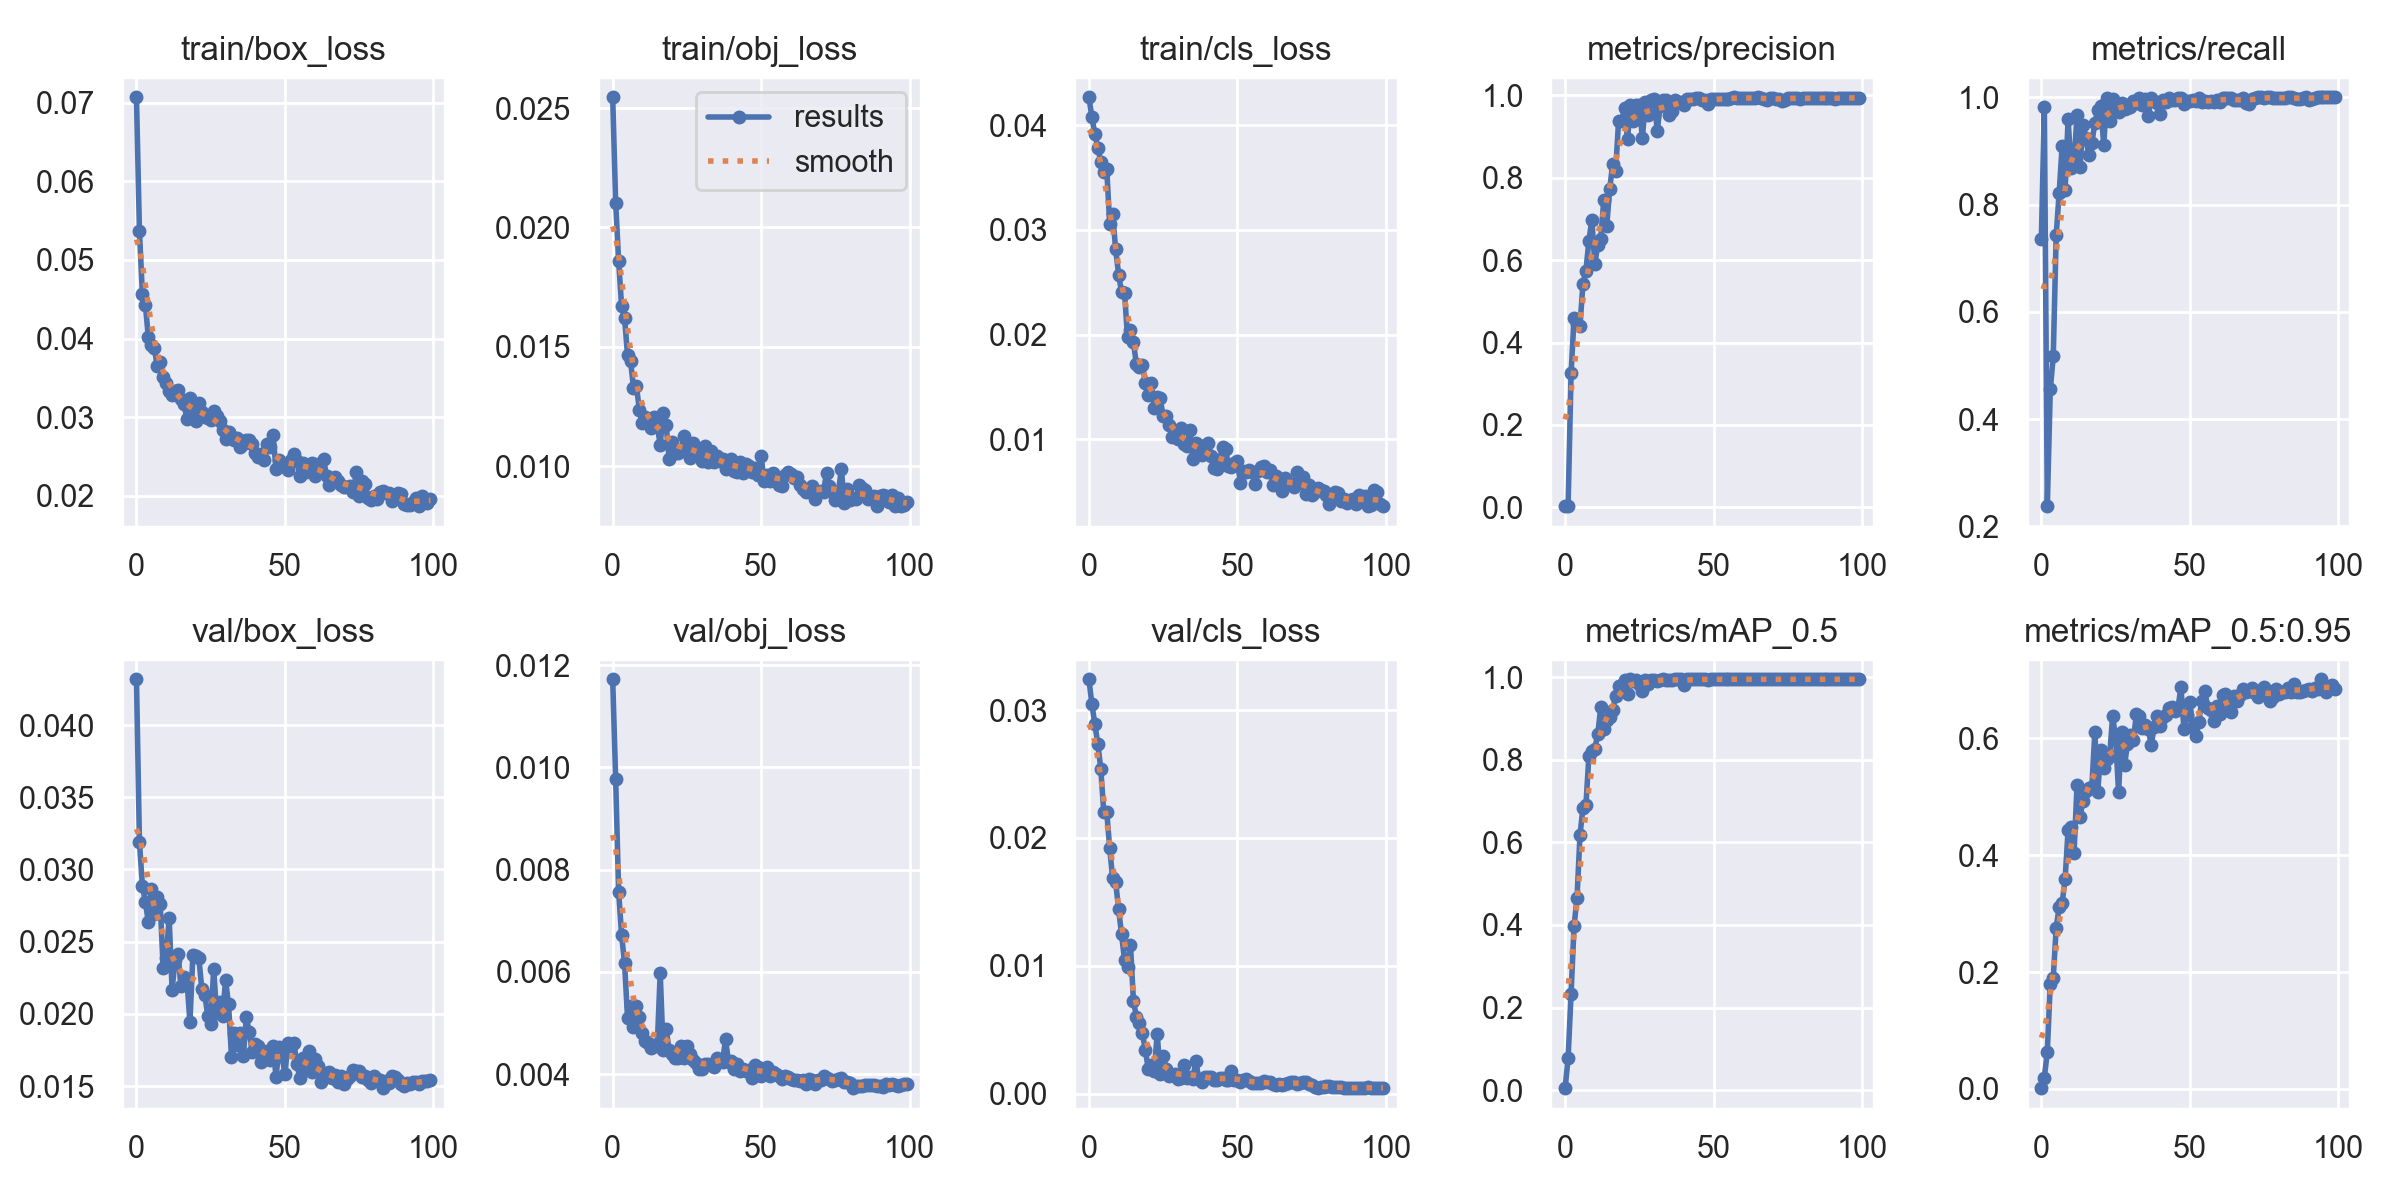

Data behind this chart, as committed beside it:
epoch, train/box_loss, train/obj_loss, train/cls_loss, metrics/precision, metrics/recall, metrics/mAP_0.5, metrics/mAP_0.5:0.95, val/box_loss, val/obj_loss, val/cls_loss, x/lr0, x/lr1, x/lr2
0, 0.07071, 0.02545, 0.04265, 0.002693, 0.7357, 0.004731, 0.001106, 0.04317, 0.01172, 0.03242, 0.01, 0.01, 0.01
1, 0.05367, 0.02104, 0.04076, 0.00324, 0.9827, 0.0774, 0.01931, 0.03191, 0.009761, 0.03048, 0.01, 0.01, 0.01
2, 0.04562, 0.0186, 0.03916, 0.3253, 0.2376, 0.2337, 0.06318, 0.02888, 0.007569, 0.0289, 0.009901, 0.009901, 0.009901
3, 0.04431, 0.01671, 0.03785, 0.4598, 0.4554, 0.3972, 0.1801, 0.02775, 0.006722, 0.02738, 0.009802, 0.009802, 0.009802
4, 0.04015, 0.01622, 0.0365, 0.4455, 0.5168, 0.4661, 0.1901, 0.02636, 0.006167, 0.02539, 0.009703, 0.009703, 0.009703
5, 0.03916, 0.01466, 0.03554, 0.4404, 0.7435, 0.6178, 0.276, 0.02862, 0.005103, 0.02204, 0.009604, 0.009604, 0.009604
6, 0.03883, 0.01443, 0.03581, 0.5431, 0.822, 0.6838, 0.3119, 0.02689, 0.005336, 0.02204, 0.009505, 0.009505, 0.009505
7, 0.0365, 0.01329, 0.03055, 0.5742, 0.9101, 0.6897, 0.3185, 0.02811, 0.004929, 0.0192, 0.009406, 0.009406, 0.009406
8, 0.03699, 0.01334, 0.03147, 0.6473, 0.8276, 0.8098, 0.3594, 0.02758, 0.005326, 0.01684, 0.009307, 0.009307, 0.009307
9, 0.03505, 0.01235, 0.02816, 0.6979, 0.9595, 0.8207, 0.4433, 0.02316, 0.005111, 0.01657, 0.009208, 0.009208, 0.009208
10, 0.03435, 0.0118, 0.02573, 0.5905, 0.8686, 0.8266, 0.4491, 0.02388, 0.00481, 0.01441, 0.009109, 0.009109, 0.009109
11, 0.03333, 0.01206, 0.02404, 0.6376, 0.8785, 0.8627, 0.4031, 0.02665, 0.004651, 0.01246, 0.00901, 0.00901, 0.00901
12, 0.03288, 0.01194, 0.02395, 0.6516, 0.9664, 0.9275, 0.5194, 0.02168, 0.004598, 0.01042, 0.008911, 0.008911, 0.008911
13, 0.03339, 0.01162, 0.01974, 0.7452, 0.8694, 0.875, 0.466, 0.02372, 0.004505, 0.009945, 0.008812, 0.008812, 0.008812
14, 0.03343, 0.01206, 0.0204, 0.6823, 0.9475, 0.896, 0.4921, 0.02415, 0.004561, 0.01162, 0.008713, 0.008713, 0.008713
15, 0.03232, 0.01168, 0.01924, 0.7723, 0.9233, 0.9026, 0.5103, 0.02193, 0.004547, 0.007217, 0.008614, 0.008614, 0.008614
16, 0.03167, 0.01091, 0.01715, 0.833, 0.8914, 0.9216, 0.515, 0.02252, 0.005978, 0.006031, 0.008515, 0.008515, 0.008515
17, 0.02973, 0.01223, 0.01689, 0.8163, 0.9153, 0.9541, 0.5171, 0.02234, 0.004462, 0.005504, 0.008416, 0.008416, 0.008416
18, 0.03245, 0.01174, 0.01711, 0.9381, 0.9519, 0.978, 0.6101, 0.01942, 0.004882, 0.004728, 0.008317, 0.008317, 0.008317
19, 0.03114, 0.01029, 0.01537, 0.9374, 0.9756, 0.9815, 0.5087, 0.02406, 0.004468, 0.003412, 0.008218, 0.008218, 0.008218
20, 0.02955, 0.01102, 0.0142, 0.9682, 0.9834, 0.9938, 0.58, 0.02397, 0.004397, 0.001903, 0.008119, 0.008119, 0.008119
21, 0.03174, 0.01055, 0.01541, 0.8937, 0.911, 0.96, 0.5496, 0.02389, 0.004315, 0.002211, 0.00802, 0.00802, 0.00802
22, 0.03066, 0.01054, 0.01295, 0.9759, 0.9988, 0.995, 0.5646, 0.02171, 0.004315, 0.001777, 0.007921, 0.007921, 0.007921
23, 0.03008, 0.01065, 0.01402, 0.9383, 0.9559, 0.9904, 0.5704, 0.02133, 0.004549, 0.004661, 0.007822, 0.007822, 0.007822
24, 0.02989, 0.01127, 0.01389, 0.9755, 0.9969, 0.9944, 0.6378, 0.01988, 0.004315, 0.001513, 0.007723, 0.007723, 0.007723
25, 0.02964, 0.01094, 0.01222, 0.9766, 0.9838, 0.9844, 0.6011, 0.01927, 0.004542, 0.002905, 0.007624, 0.007624, 0.007624
26, 0.03079, 0.01035, 0.0122, 0.8956, 0.9732, 0.9678, 0.5074, 0.0231, 0.004388, 0.001917, 0.007525, 0.007525, 0.007525
27, 0.0301, 0.01098, 0.01134, 0.985, 0.9889, 0.9925, 0.6116, 0.02003, 0.004269, 0.00138, 0.007426, 0.007426, 0.007426
28, 0.02956, 0.01066, 0.01018, 0.9524, 0.9785, 0.9837, 0.5545, 0.02081, 0.004207, 0.001429, 0.007327, 0.007327, 0.007327
29, 0.02831, 0.01048, 0.01066, 0.9886, 0.9799, 0.9921, 0.5901, 0.01983, 0.004099, 0.001516, 0.007228, 0.007228, 0.007228
30, 0.02728, 0.01023, 0.01006, 0.9922, 0.9813, 0.9942, 0.6067, 0.02234, 0.004101, 0.001136, 0.007129, 0.007129, 0.007129
31, 0.02815, 0.01083, 0.01103, 0.9134, 0.993, 0.991, 0.597, 0.02067, 0.004203, 0.001185, 0.00703, 0.00703, 0.00703
32, 0.02763, 0.01017, 0.009567, 0.9736, 0.9889, 0.9934, 0.6421, 0.01701, 0.004196, 0.002245, 0.006931, 0.006931, 0.006931
33, 0.02714, 0.01063, 0.00935, 0.9892, 0.999, 0.995, 0.6383, 0.01865, 0.004167, 0.001253, 0.006832, 0.006832, 0.006832
34, 0.02735, 0.01016, 0.01087, 0.9889, 0.9848, 0.9944, 0.6187, 0.01786, 0.004133, 0.001291, 0.006733, 0.006733, 0.006733
35, 0.02621, 0.01043, 0.008079, 0.9534, 0.9959, 0.994, 0.6238, 0.01865, 0.00432, 0.001138, 0.006634, 0.006634, 0.006634
36, 0.02654, 0.01023, 0.009629, 0.9632, 0.9655, 0.9942, 0.6158, 0.01711, 0.004249, 0.00255, 0.006535, 0.006535, 0.006535
37, 0.02711, 0.0103, 0.009441, 0.9891, 0.998, 0.995, 0.5894, 0.01975, 0.004241, 0.00115, 0.006436, 0.006436, 0.006436
38, 0.02715, 0.009883, 0.008477, 0.9839, 0.9928, 0.995, 0.6196, 0.01872, 0.004681, 0.0009122, 0.006337, 0.006337, 0.006337
39, 0.0266, 0.01014, 0.009078, 0.984, 0.989, 0.995, 0.6391, 0.01737, 0.004236, 0.001304, 0.006238, 0.006238, 0.006238
40, 0.02546, 0.01028, 0.009611, 0.9762, 0.9681, 0.9813, 0.6217, 0.01795, 0.004252, 0.001309, 0.006139, 0.006139, 0.006139
41, 0.02495, 0.009796, 0.008421, 0.9922, 0.995, 0.995, 0.6362, 0.01777, 0.004098, 0.001298, 0.00604, 0.00604, 0.00604
42, 0.0253, 0.009752, 0.00725, 0.9914, 0.9917, 0.995, 0.6407, 0.01669, 0.004205, 0.00105, 0.005941, 0.005941, 0.005941
43, 0.02457, 0.01018, 0.007173, 0.9908, 0.9988, 0.995, 0.6521, 0.01699, 0.004058, 0.001065, 0.005842, 0.005842, 0.005842
44, 0.02653, 0.009734, 0.008002, 0.9934, 0.9957, 0.995, 0.6546, 0.01742, 0.004105, 0.001191, 0.005743, 0.005743, 0.005743
45, 0.02624, 0.01009, 0.009303, 0.9942, 0.9943, 0.995, 0.6469, 0.01684, 0.004065, 0.001202, 0.005644, 0.005644, 0.005644
46, 0.02769, 0.01002, 0.009083, 0.9897, 0.9991, 0.995, 0.6524, 0.01777, 0.004073, 0.001081, 0.005545, 0.005545, 0.005545
47, 0.02338, 0.00974, 0.007429, 0.9896, 0.9992, 0.995, 0.6876, 0.01562, 0.003923, 0.001086, 0.005446, 0.005446, 0.005446
48, 0.0245, 0.009932, 0.007359, 0.9791, 0.9883, 0.9929, 0.617, 0.01768, 0.004174, 0.001754, 0.005347, 0.005347, 0.005347
49, 0.02377, 0.009615, 0.007683, 0.992, 0.9936, 0.995, 0.6406, 0.01711, 0.004141, 0.001089, 0.005248, 0.005248, 0.005248
50, 0.02381, 0.01042, 0.007921, 0.9911, 0.9925, 0.995, 0.6628, 0.01581, 0.003954, 0.001058, 0.005149, 0.005149, 0.005149
51, 0.02325, 0.00936, 0.005819, 0.9908, 0.995, 0.995, 0.6197, 0.01798, 0.004106, 0.0009252, 0.00505, 0.00505, 0.00505
52, 0.02454, 0.009652, 0.007, 0.9908, 0.9935, 0.995, 0.6035, 0.01775, 0.004131, 0.001094, 0.004951, 0.004951, 0.004951
53, 0.02526, 0.009399, 0.006914, 0.9903, 0.9981, 0.995, 0.6286, 0.018, 0.003965, 0.001107, 0.004852, 0.004852, 0.004852
54, 0.02439, 0.009702, 0.007096, 0.992, 0.992, 0.995, 0.6642, 0.01654, 0.00404, 0.0009752, 0.004753, 0.004753, 0.004753
55, 0.02253, 0.009397, 0.006894, 0.992, 0.993, 0.995, 0.6811, 0.01556, 0.00401, 0.0008435, 0.004654, 0.004654, 0.004654
56, 0.02417, 0.009202, 0.005722, 0.9944, 0.9916, 0.995, 0.6519, 0.01696, 0.003958, 0.0008375, 0.004555, 0.004555, 0.004555
57, 0.02299, 0.009154, 0.006964, 0.995, 0.9929, 0.995, 0.6481, 0.01632, 0.003901, 0.0008236, 0.004456, 0.004456, 0.004456
58, 0.02397, 0.009617, 0.007303, 0.9935, 0.9917, 0.995, 0.6299, 0.01741, 0.003957, 0.0008453, 0.004357, 0.004357, 0.004357
59, 0.0241, 0.009756, 0.007419, 0.9932, 0.9943, 0.995, 0.6563, 0.01597, 0.003949, 0.001015, 0.004258, 0.004258, 0.004258
... 40 more rows
